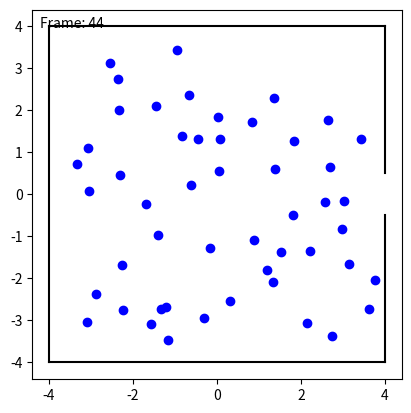

Recreate this plot in Python. (Note: this script raises an exception after producing the figure.)
import numpy as np
import random
import matplotlib.pyplot as plt
import matplotlib.animation as animation
import matplotlib.colors as mcolors


'''
Based on Simulating Dynamical Features of Escape Panic
Helbing, Dirk , I. Farkas , and T. Vicsek . "Simulating Dynamical Features of Escape Panic." 
Nature 407.6803(2000):487-90.
'''


  
'''parameter'''
'''
x_min, x_max, y_min, y_max, initial_speed_x, initial_speed_y
initial_speed_x, initial_speed_y should be a vector with length = 1
'''

'''
departure_region: list with x_min, x_max, y_min, y_max, initial_speed_x, initial_speed_y
initial_speed_x, initial_speed_y should be a unit vector
'''
departure_region = {
    'a': [-3.5,3.5,-3.5,3.5,0,0]
    }

'''
destination_region: list with x_min, x_max, y_min, y_max
'''


destination_region = {
    'a': [5,5,0,0]
    }


'''
storage_position: After the pedestrian moves to the destination, we will move the pedestrian to a location
x and y coordinates of position
'''

storage_position = np.array([5, 0])

obs = [[-4, -4, -4, 4], 
       [-4, 4, 4, 4],
       [-4, 4, -4, -4],
       [4, 4, 0.5, 4],
       [4, 4, -4, -0.5]
       ]

'''
obs: each line means an obstacle, x_min, x_max, y_min, y_max
'''

'''
step: Determine how many steps the program will run
'''
step = 3000

'''
number_of_people: the total number of people
'''

number_of_people = 50

'''
initial_vel: Scalar quantity, the initial speed of pedestrain
max_vel: Scalar quantity, the max speed of pedestrain
Pedestrian velocity follows normal distribution
'''

initial_vel = 0

max_vel = 2

'''
mean_weight: average weight of pedestrain
std_weight: Standard deviation of pedestrian weight
Pedestrian weight follows normal distribution
'''

mean_weight = 75

std_weight = 5

'''
num_of_people_keep, release_time_interval
The pedestrians are released one by one until the number reaches num_of_people_keep. 
The interval at which pedestrians are released is release_time_interval. 
After the number of pedestrians reaches num_of_people_keep, 
a new pedestrian will be released for each pedestrian that reaches the end.
'''

release_system_parameter = {
    'num_of_people_keep': 50,
    'release_time_interval': 0
    }


'''
pedestrain_generator: Generate random pedestrian data
'''


def pedestrain_generator(departure_region, destination_region, total_time, num_of_pedestrain, 
                         initial_vel, max_vel, mean_weight, std_weight):
    initial_state_data = list()
    
    for i in range(num_of_pedestrain):
        departure_region_temp_code = random.sample(list(departure_region.keys()), 1)[0]
        departure_region_temp = departure_region[departure_region_temp_code]
        departure_region_x_lowerbound = departure_region_temp[0]
        departure_region_x_upperbound = departure_region_temp[1]
        departure_region_y_lowerbound = departure_region_temp[2]
        departure_region_y_upperbound = departure_region_temp[3]
        departure_position_x = random.uniform(departure_region_x_lowerbound, departure_region_x_upperbound)
        departure_position_y = random.uniform(departure_region_y_lowerbound, departure_region_y_upperbound)
        
        destination_region_temp = random.sample(list(destination_region.values()), 1)[0]
        while destination_region_temp == departure_region_temp:
            destination_region_temp = random.sample(list(destination_region.values()), 1)[0]
        destination_region_x_lowerbound = destination_region_temp[0]
        destination_region_x_upperbound = destination_region_temp[1]
        destination_region_y_lowerbound = destination_region_temp[2]
        destination_region_y_upperbound = destination_region_temp[3]
        destination_position_x = random.uniform(destination_region_x_lowerbound, destination_region_x_upperbound)
        destination_position_y = random.uniform(destination_region_y_lowerbound, destination_region_y_upperbound)
        
        velocity = random.gauss(initial_vel, 0.3)
        velocity_x = velocity * departure_region_temp[4]
        velocity_y = velocity * departure_region_temp[5]
        
        max_velocity = random.gauss(max_vel, 0.3)
        
        weight = random.gauss(mean_weight, std_weight)
        
        pedestrain_data = [departure_position_x, 
                           departure_position_y,
                           velocity_x,
                           velocity_y,
                           destination_position_x,
                           destination_position_y,
                           max_velocity,
                           weight,
                           0]
        initial_state_data.append(pedestrain_data)
        
    return initial_state_data


class Simulator:
    
    def __init__(self, state, storage_position, release_system_parameter, obstacles=None):
        self.state = state
        self.storage_position = storage_position
        self.avg_velocity = []
        self.avg_distance = []
        self.avg_force = []
        self.social_force = 0
        self.state_record = []
        self.obstacles = obstacles
        self.release_system_parameter = release_system_parameter
        self.count_down = 0
        self.processing_state = []
        self.processing_sign = []
        
          
    '''
    release_system: 
    The pedestrians are released one by one until the number reaches num_of_people_keep. 
    The interval at which pedestrians are released is release_time_interval. 
    After the number of pedestrians reaches num_of_people_keep, 
    a new pedestrian will be released for each pedestrian that reaches the end.
    '''
    
    def release_system(self):
        num_of_running = sum(self.state[:, 8] == 1)
        if self.count_down != 0:
            self.count_down = self.count_down - 1
        else:
            if num_of_running < release_system_parameter['num_of_people_keep']:
                next_to_release = np.where(self.state[:, 8] == 0)[0]
                if len(next_to_release) > 0:
                    self.state[next_to_release[0], 8] = 1
                    self.count_down = release_system_parameter['release_time_interval']
        self.processing_state = self.state[self.state[:, 8] == 1]
        self.processing_sign = self.state[:, 8] == 1
                
     
    '''
    compute_forces: return the accelaration of pedestrain
    '''
    def compute_forces(self):
        self.force = Force(self.processing_state, self.obstacles)
        return self.force.accelaration()


    def step_once(self):
        self.release_system()
        if self.processing_state.shape[0] == 0:
            return
        self.peds = PedState(self.processing_state, self.processing_state[:,6], storage_position)
        self.processing_state = self.peds.step(self.compute_forces())
        self.state[self.processing_sign] = self.processing_state
        temp_state = self.state.copy()
        self.state_record.append(temp_state)
        

    def step(self, n=1):
        for _ in range(n):
            self.step_once()
            if _ % 50 == 0:
                print(_/n * 100)
        return self


'''
PedState: Calculate the speed, acceleration, and movement of each step of the pedestrian
'''


class PedState:

    def __init__(self, state, max_speeds, storage_position):
        self.step_width = 0.01
        self.max_speeds = max_speeds
        self.release_system_parameter = release_system_parameter
        self.storage_position = storage_position
        self.update(state)

    def update(self, state):
        self.state = state

    def pos(self):
        return self.state[:, 0:2]

    def vel(self):
        return self.state[:, 2:4]
    
    def goal(self):
        return self.state[:, 4:6]

    def step(self, force, groups=None):

        desired_velocity = self.vel() + self.step_width * force
        desired_velocity = self.capped_velocity(desired_velocity, self.max_speeds)
        desired_velocity[self.close_to_goal()] = np.array([0, 0])

        next_state = self.state
        next_state[:, 0:2] += desired_velocity * self.step_width
        next_state[:, 2:4] = desired_velocity
        next_state[:, 0:2][self.close_to_goal()] = self.storage_position
        next_state[:, 0:2][self.check_inside(next_state[:, 0:2])] = self.storage_position
        next_state[:, 8][self.check_lines_equal(next_state[:, 0:2], self.storage_position)] = 2   
        
        self.update(next_state)

        return self.state

    @staticmethod
    def capped_velocity(desired_velocity, max_velocity):
        desired_speeds = np.linalg.norm(desired_velocity, axis=-1)
        factor = np.minimum(1.0, max_velocity / desired_speeds)
        factor[desired_speeds == 0] = 0.0
        return desired_velocity * np.expand_dims(factor, -1)
    
    def close_to_goal(self):
        position = self.pos()
        goal = self.goal()
        distance = np.linalg.norm(position - goal, axis = 1)
        return distance < 1
    
    def check_inside(self, next_state):
        check_inside_x = abs(next_state[:, 0] - self.storage_position[0]) < 1
        check_inside_y = abs(next_state[:, 1] - self.storage_position[1]) < 1
        check_inside = check_inside_x & check_inside_y
        return check_inside
    
    def check_lines_equal(self, arr, target):
        return np.all(arr == target, axis=1)



'''
Force: Compute force and acceleration
'''

class Force:
    def __init__(self, state, obstacle):
        self.state = state
        self.obstacle = obstacle
        self.max_vel = state[:, 6]
        self.r_ij = 0.35
        self.A_i = 2000
        self.B_i = 0.08
        self.k = 120000
        self.gaba = 240000
        self.size = self.state.shape[0]
        self.weight = self.state[:, 7]
        
    def position(self):
        return self.state[:, 0:2]
    
    def velocity(self):
        return self.state[:, 2:4]
    
    def goal(self):
        return self.state[:, 4:6]
    
    @staticmethod
    def normalize_vectors(vectors):
        
        norm_factors = []
        for line in vectors:
            norm_factors.append(np.linalg.norm(line))
        norm_factors = np.array(norm_factors)
        normalized = vectors / np.expand_dims(norm_factors, -1)
        for i in range(norm_factors.shape[0]):
            if norm_factors[i] == 0:
                normalized[i] = np.zeros(vectors.shape[1])
        return normalized, norm_factors
    
    @staticmethod
    def normalize_single_vectors(vector):
        norm_factor = np.linalg.norm(vector)
        if norm_factor == 0:
            return np.array([0, 0])
        else:
            return vector / norm_factor
    
    @staticmethod
    def delta_v_ji(x, y):
        temp = []
        for i in range(x.shape[0]):
            temp.append(np.matmul(x[i], y[i].reshape(2,-1))[0])
        return np.array(temp)
    
    @staticmethod
    def vec_diff(vector):
        diff = np.expand_dims(vector, 1) - np.expand_dims(vector, 0)
        return diff
    
    
    def each_diff(self, vector):
        diff = self.vec_diff(vector)
        diff = diff[
            ~np.eye(diff.shape[0], dtype=bool), :
        ]

        return diff
    
    @staticmethod
    def g(x):
        x[ x<0 ] = 0
        return x
    
    @staticmethod
    def g_single(x):
        if x < 0:
            return 0
        else:
            return x
    
    def desired_force(self):
        relexation_time = 0.5
        pos = self.position()
        vel = self.velocity()
        goal = self.goal()
        direction, dist = self.normalize_vectors(goal - pos)
        force = (direction * self.max_vel[:, np.newaxis] - vel)/relexation_time
        return force
    
    def social_force(self):
        if self.state.shape[0] == 1:
            return np.array([0, 0])
        pos_diff = self.each_diff(self.position())
        vel_diff = self.each_diff(self.velocity())
        n_ij, d_ij = self.normalize_vectors(pos_diff)
        t_ij = np.copy(n_ij)
        t_ij[:,[0,1]]=t_ij[:,[1,0]]
        t_ij[:,0] = -t_ij[:,0]
        vel_diff = -vel_diff
        delta_v_ji_value = self.delta_v_ji(vel_diff, t_ij)
        part_1 = self.A_i * np.exp( ( self.r_ij - d_ij )/self.B_i ) + self.k * self.g(self.r_ij - d_ij)
        part_1 = part_1.reshape(part_1.shape[0], -1)
        part_2 = self.gaba * self.g(self.r_ij - d_ij) * delta_v_ji_value
        part_2 = part_2.reshape(part_2.shape[0], -1)
        force = part_1 * n_ij + part_2 * t_ij
        
        force = np.sum(force.reshape((self.size, -1, 2)), axis=1)
        
        return force
    
    def wall_distance(self, point, line_start, line_end):
        line_vector = line_end - line_start
        point_line_vector = point - line_start
        intercept_point = line_start + line_vector * (np.dot(line_vector, point_line_vector) / np.dot(line_vector, line_vector))
        x_min = min(line_start[0], line_end[0])
        x_max = max(line_start[0], line_end[0])
        y_min = min(line_start[1], line_end[1])
        y_max = max(line_start[1], line_end[1])
        point_on_line = intercept_point[0] <= x_max and intercept_point[0] >= x_min and intercept_point[1] <= y_max and intercept_point[1] >= y_min
        distance = np.linalg.norm(point-intercept_point)
        direction = point-intercept_point
        if not(point_on_line):
            return False, False
        elif distance > 0.175:
            return False, False
        else:
            return distance, direction
        
    def compute_force(self, position, obstacles, velocity):
        force = np.array([0,0])
        for obstacle in obstacles:
            obstacle_start = np.array([obstacle[0], obstacle[2]])
            obstacle_end = np.array([obstacle[1], obstacle[3]])
            distance, direction = self.wall_distance(position, obstacle_start, obstacle_end)
            if distance:
                t_iw = obstacle_end - obstacle_start
                t_iw = self.normalize_single_vectors(t_iw)
                n_iw = np.copy(t_iw)
                n_iw = np.array([-n_iw[1], n_iw[0]])
                if np.dot(n_iw, direction) < 0:
                    n_iw = -n_iw
                part_1 = (self.A_i * np.exp((0.35 - distance)/self.B_i)+self.k * self.g_single(0.35 - distance)) * n_iw
                part_2 = self.k * self.g_single(0.35 - distance) * np.dot(velocity, t_iw) * t_iw
                force = force + part_1 + part_2
                
        return force
                    
    
    def wall_interaction_force(self):
        pos = self.position()
        vel = self.velocity()
        force = [self.compute_force(position, self.obstacle, velocity) for position, velocity in zip(pos, vel)]
        force = np.array(force)
        
        return force
    
    def accelaration(self):
        force = self.social_force() + self.wall_interaction_force()
        accelaration = force / self.weight[:, np.newaxis] + self.desired_force()
        return accelaration




'''
SceneAnimation: Output animation of pedestrian movement
'''
    
class SceneAnimation:
    def __init__(self, state_record, obstacle, file_name):
        self.state_record = state_record
        self.obstacle = obstacle
        self.file_name = file_name + '.mp4'
        self.frames = len(state_record)
        self.fig, self.ax = plt.subplots()
        self.points, = self.ax.plot([], [], 'bo')
        self.frame_text = self.ax.text(0.02, 0.95, '', transform=self.ax.transAxes, fontsize=10, color='black')
        self.ax.set_aspect('equal', adjustable='box')
        #self.ax.set_xlim((-20, 15))
        #self.ax.set_ylim((-10, 10))
        
    def update(self, frame):
        current_state = self.state_record[frame]
        x_data = current_state[:, 0]
        y_data = current_state[:, 1]
        
        self.points.set_data(x_data, y_data)
        
        self.frame_text.set_text('Frame: {}'.format(frame))
        
        return self.points, self.frame_text
    
    def animate(self):
        print('making animation......')
        for obstacles in self.obstacle:
            self.ax.plot([obstacles[0], obstacles[1]], [obstacles[2], obstacles[3]], color = 'black')
        ani = animation.FuncAnimation(self.fig, self.update, frames=self.frames, blit=True)
        #ani.save(self.file_name, fps = 50, writer='ffmpeg')
        ani.save(self.file_name, fps=100, writer='ffmpeg', codec='h264', bitrate=-1)
        return ani   
    
    

'''
TrajectoryShow: Output picture of pedestrian trajectory
'''


class TrajectoryShow:
    def __init__(self, state_record, obstacle, file_name, k):
        self.state_record = state_record
        self.obstacle = obstacle
        self.file_name = file_name + '.jpg'
        self.fig, self.ax = plt.subplots()
        self.k = k

    def extract(self, k):
        kth_rows = np.array([array[k] for array in self.state_record])
        return kth_rows

    def plot(self):
        for obstacles in self.obstacle:
            self.ax.plot([obstacles[0], obstacles[1]], [obstacles[2], obstacles[3]], color='black')
        colors = plt.cm.viridis(np.linspace(0, 1, len(self.k)))
        color_list = [mcolors.to_hex(color) for color in colors]
        for index, k in enumerate(self.k):
            trajectory_data = self.extract(k)
            x_data, y_data = trajectory_data[:, 0], trajectory_data[:, 1]
            self.ax.scatter(x_data, y_data, color=color_list[index], s=0.01, label=f'k={k}')
        self.ax.legend()
        self.ax.set_aspect('equal', adjustable='box')
        self.fig.savefig(self.file_name, dpi=1200)




    
    
    
if __name__ == "__main__":
    batch = 5  # Number of batches

    for i in range(batch):
        print(f"Running batch {i + 1}/{batch}...")
        
        # Generate initial data
        data = pedestrain_generator(departure_region, destination_region, step, number_of_people, initial_vel,
                                    max_vel, mean_weight, std_weight)
        data = np.array(data)
        initial_state = data
        obs = obs
        
        # Run simulator
        s = Simulator(
            initial_state,
            storage_position,
            release_system_parameter,
            obstacles=obs
        )
        s.step(step)
        
        # Save state_record for current batch
        save_record = s.state_record[:1000]  # Adjust truncation length
        np.save(f"state_record_batch_{i + 1}.npy", save_record)  # Save data to file

        # Create animation for current batch
        sa = SceneAnimation(save_record, obs, f"animation_batch_{i + 1}")
        sa.animate()

    print("All batches completed. Animations and state records have been saved.")


'''
data_write_csv: parameter: file name
s.state_record: a list with length = step, step is the parameter mentioned before
every item of s.state_record is the state of all pedestrain at this step
the i th item is the state of all pedestrain at i th step
the item has 9 columns, the meaning of each column is as follows

column1:X-axis coordinates of the position
column2:Y-axis coordinates of the position
column3:X-axis coordinates of the velocity
column4:Y-axis coordinates of the velocity
column5:X-axis coordinates of the destination
column6:Y-axis coordinates of the destination
column7:max_speed
column8:weight
column9:identification with value 0,1,2
0 means the pedestrain has not beed released
1 means the pedestrain has been released but not arrive the destination
2 means the pedestrain has reached the destination
'''
